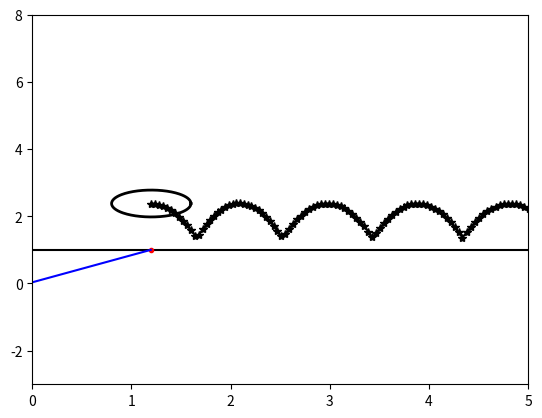

Python code for this plot:
import numpy as np
# from autograd import grad, jacobian
# import ipopt
from scipy.integrate import odeint
from matplotlib import animation
import matplotlib.pyplot as plt
from scipy import interpolate


def get_force_from_contact_surface(qb, qc, r, k):
    distance_bc = np.sqrt(np.sum((qb - qc) ** 2, axis=0))
    compression = r - distance_bc
    if compression < 0:
        k = -k*1e-6 # a spring to help the wheel return to the ground when it's in the airå

    force = compression * k * (qb - qc) / distance_bc

    return force

# TO BE OPTIMIZED
def get_closest_point(surface, qb):
    # TIME CONSUMING, SHOULD BE DONE FASTER
    tck = interpolate.splrep(surface[0,:], surface[1,:])
    x2 = np.linspace(surface[0,1], surface[0, -1], 2*surface.shape[1])
    y2 = interpolate.splev(x2, tck)
    surface2 = np.array([x2, y2])
    dist_2 = np.sum((surface2 - qb[:, np.newaxis]) ** 2, axis=0)
    qc_idx = np.argmin(dist_2)
    qc = surface2[:, qc_idx]
    return qc

def single_wheel_ode(q_and_p, t, surface, r, k, m, g):
    x = q_and_p[0]
    z = q_and_p[1]
    vx = q_and_p[2]
    vz = q_and_p[3]

    q = np.array([x, z])
    qc = get_closest_point(surface, q)
    force = get_force_from_contact_surface(q, qc, r, k)

    dxdt = vx
    dzdt = vz
    dvxdt = force[0]/m
    dvzdt = force[1]/m - g

    return [dxdt, dzdt, dvxdt, dvzdt]

def plot_circle(circle, c, r):
    theta = np.linspace(0, 2*np.pi, 201)
    datax = c[0] + r*np.cos(theta)
    datay = c[1] + r*np.sin(theta)
    circle.set_xdata(datax)
    circle.set_ydata(datay)
    return circle

def main():
    # constants
    R = 0.4  # [m]
    K = 3.5E4 # [N/m]
    M = 2   # total weight of the person and the wheel [kg]
    G = 9.8 # [m/s**2]

    # surface definition
    surface_offset = 1
    xs = np.linspace(0, 5, 100)
    zs = np.linspace(0, 0, xs.size) + surface_offset
    # zs = np.sin(xs/20 * 2 * np.pi)
    surface = np.array([xs, zs])

    # initial status
    qb_0 = np.array([1.2, 0.38+1 + surface_offset])
    vb_0 = np.array([1, 0])
    q_and_p0 = np.concatenate((qb_0, vb_0), axis=None)

    max_deflection = np.sqrt((0.5*M*vb_0[1]**2 + G*qb_0[1]*M)*2/K)

    print(max_deflection)

    # time steps for the ODE solver
    t = np.linspace(0, 6, 150)

    # check the closest point and the force ==============================
    qc = get_closest_point(surface, qb_0)
    print(qc)
    force = get_force_from_contact_surface(qb_0, qc, R, K)
    print(force)
    # end check =====================================================

    # solve ODE ========================
    atol = np.array([1E-3, 1E-6, 1E-2, 1E-6])*1E-6
    rtol = 1E-9
    q_and_p = odeint(single_wheel_ode, q_and_p0, t, args=(surface, R, K, M, G), h0=0.01, rtol=rtol, atol=atol)

    # plots ==============================================
    rim_width = 2

    fig = plt.figure(1)
    ax = plt.axes(xlim=(0, 5), ylim=(-3, 8))
    surface_line = ax.plot(xs, zs, 'k-')[0]
    wheel = ax.plot([], [], 'k', linewidth=rim_width)[0]
    plot_circle(wheel, qb_0, R)
    closet_point = ax.plot(qc[0], qc[1], 'r.')[0]
    force_vector = ax.plot([qc[0], force[0]], [qc[1], force[1]], 'b-')[0]
    wheel_center_traj = ax.plot(q_and_p[:, 0], q_and_p[:, 1], 'k-*')[0]

    plt.show()
    # end plot =================================================

    return



if __name__ == '__main__':
    main()
